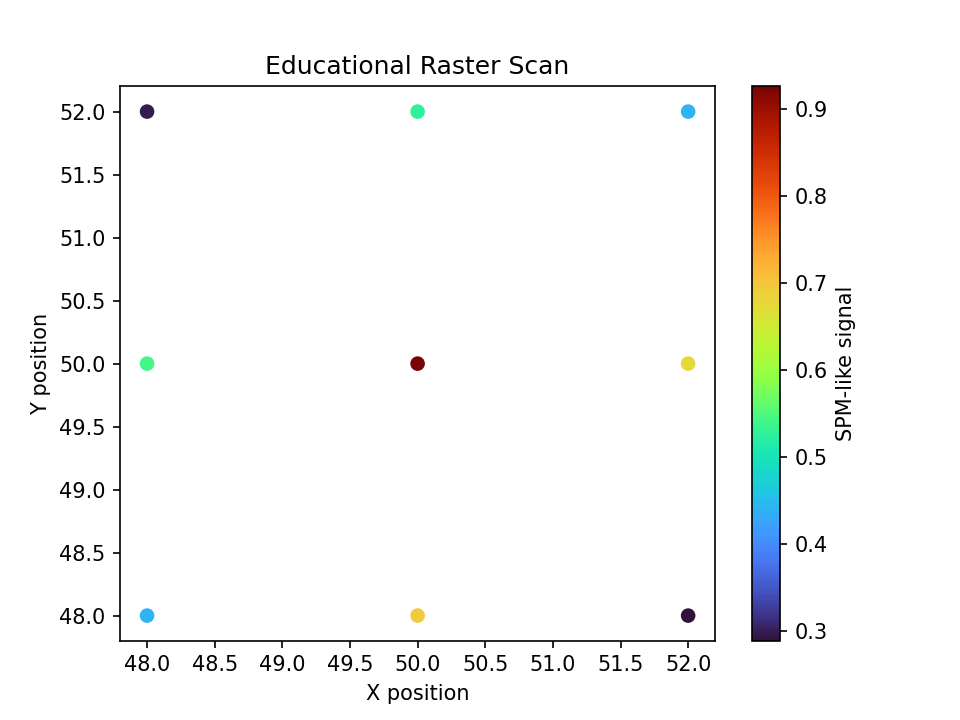

Values plotted in this chart, from the file beside it:
timestamp, target_x, target_y, actual_x, actual_y, actual_z, simulated_z_signal
2026-06-09T13:20:27, 46.0, 46.0, 46.0, 46.0, 20.0, -0.0548
2026-06-09T13:20:27, 48.0, 46.0, 48.0, 46.0, 20.0, 0.1423
2026-06-09T13:20:28, 50.0, 46.0, 50.0, 46.0, 20.0, 0.2049
2026-06-09T13:20:28, 52.0, 46.0, 52.0, 46.0, 20.0, 0.0178
2026-06-09T13:20:29, 54.0, 46.0, 54.0, 46.0, 20.0, -0.0475
2026-06-09T13:20:30, 46.0, 48.0, 46.0, 48.0, 20.0, -0.0077
2026-06-09T13:20:30, 48.0, 48.0, 48.0, 48.0, 20.0, 0.4418
2026-06-09T13:20:31, 50.0, 48.0, 50.0, 48.0, 20.0, 0.692
2026-06-09T13:20:31, 52.0, 48.0, 52.0, 48.0, 20.0, 0.289
2026-06-09T13:20:32, 54.0, 48.0, 54.0, 48.0, 20.0, 0.0013
2026-06-09T13:20:33, 46.0, 50.0, 46.0, 50.0, 20.0, 0.2136
2026-06-09T13:20:33, 48.0, 50.0, 48.0, 50.0, 20.0, 0.542
2026-06-09T13:20:34, 50.0, 50.0, 50.0, 50.0, 20.0, 0.9255
2026-06-09T13:20:34, 52.0, 50.0, 52.0, 50.0, 20.0, 0.6754
2026-06-09T13:20:35, 54.0, 50.0, 54.0, 50.0, 20.0, 0.2059
2026-06-09T13:20:36, 46.0, 52.0, 46.0, 52.0, 20.0, 0.1672
2026-06-09T13:20:36, 48.0, 52.0, 48.0, 52.0, 20.0, 0.2977
2026-06-09T13:20:37, 50.0, 52.0, 50.0, 52.0, 20.0, 0.5255
2026-06-09T13:20:37, 52.0, 52.0, 52.0, 52.0, 20.0, 0.4428
2026-06-09T13:20:38, 54.0, 52.0, 54.0, 52.0, 20.0, 0.1588
2026-06-09T13:20:39, 46.0, 54.0, 46.0, 54.0, 20.0, -0.065
2026-06-09T13:20:39, 48.0, 54.0, 48.0, 54.0, 20.0, 0.1507
2026-06-09T13:20:40, 50.0, 54.0, 50.0, 54.0, 20.0, 0.2146
2026-06-09T13:20:40, 52.0, 54.0, 52.0, 54.0, 20.0, 0.0088
2026-06-09T13:20:41, 54.0, 54.0, 54.0, 54.0, 20.0, -0.0567
